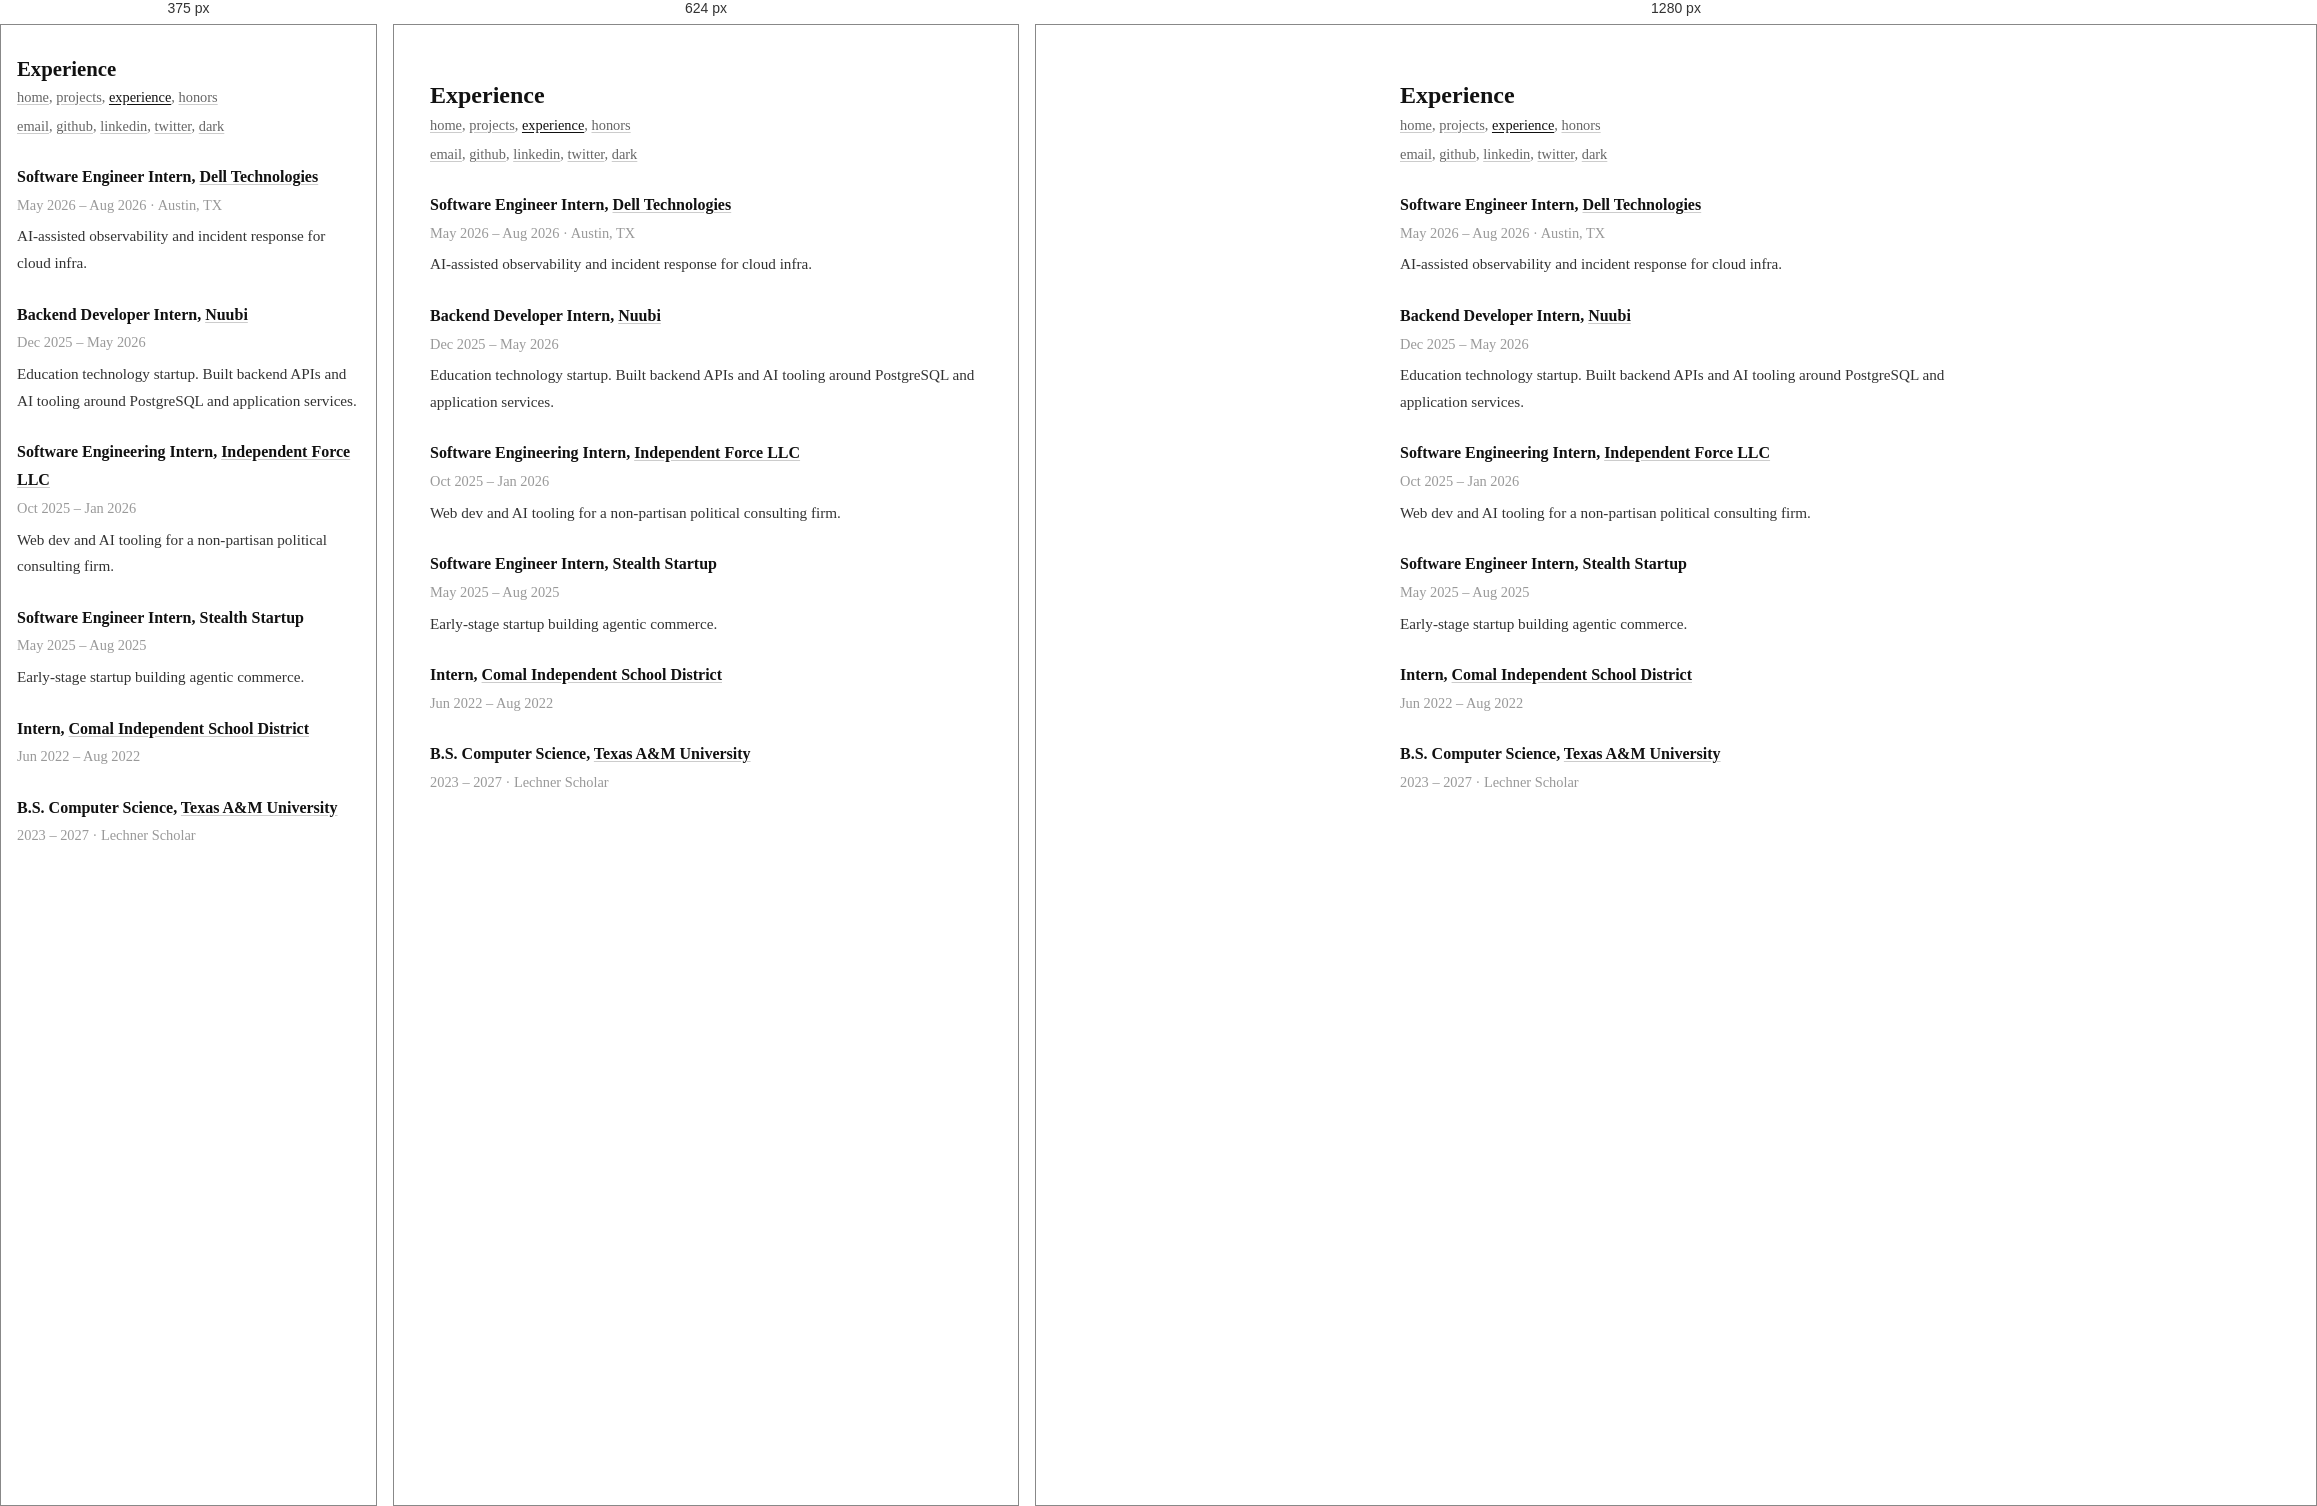
Rendered at 375 px, 624 px and 1280 px, left to right.

<!-- file: index.html -->
<!DOCTYPE html>
<html lang="en">
<head>
    <meta charset="utf-8">
    <meta name="viewport" content="width=device-width, initial-scale=1">
    <title>Experience – Evan Gruhlkey</title>
    <meta name="description" content="Experience – Evan Gruhlkey">
    <link rel="icon" href="/favico.ico" type="image/x-icon" sizes="16x16">
    <link rel="stylesheet" href="/style.css">
</head>
<body>

    <main>
        <header>
            <h1>Experience</h1>
            <nav class="site-nav" aria-label="Site">
                <a href="/">home</a>,
                <a href="/projects/">projects</a>,
                <a href="/experience/" aria-current="page">experience</a>,
                <a href="/honors/">honors</a>
            </nav>
            <nav class="meta-nav" aria-label="Links">
                <a href="/">email</a>,
                <a href="https://github.com/EvanGruhlkey" target="_blank" rel="noopener">github</a>,
                <a href="https://www.linkedin.com/in/evangruhlkey" target="_blank" rel="noopener">linkedin</a>,
                <a href="https://x.com/evangruhlkey" target="_blank" rel="noopener">twitter</a>,
                <a href="javascript:void(0)" id="theme-link" onclick="toggleTheme()">dark</a>
            </nav>
        </header>

        <article>
            <div class="exp-item">
                <h2>Software Engineer Intern, <a href="https://www.dell.com/" target="_blank" rel="noopener">Dell Technologies</a></h2>
                <p class="yr">May 2026 – Aug 2026 · Austin, TX</p>
                <p>
                    AI-assisted observability and incident response for cloud infra.
                </p>
            </div>

            <div class="exp-item">
                <h2>Backend Developer Intern, <a href="https://www.nuubi.com/" target="_blank" rel="noopener">Nuubi</a></h2>
                <p class="yr">Dec 2025 – May 2026</p>
                <p>
                    Education technology startup. Built backend APIs and AI tooling around PostgreSQL and application services.
                </p>
            </div>

            <div class="exp-item">
                <h2>Software Engineering Intern, <a href="https://www.linkedin.com/company/independent-force-llc/" target="_blank" rel="noopener">Independent Force LLC</a></h2>
                <p class="yr">Oct 2025 – Jan 2026</p>
                <p>
                   Web dev and AI tooling for a non-partisan political consulting firm. 
                </p>
            </div>

            <div class="exp-item">
                <h2>Software Engineer Intern, Stealth Startup</h2>
                <p class="yr">May 2025 – Aug 2025</p>
                <p>
                    Early-stage startup building agentic commerce.
                </p>
            </div>

            <div class="exp-item">
                <h2>Intern, <a href="https://www.comalisd.org/" target="_blank" rel="noopener">Comal Independent School District</a></h2>
                <p class="yr">Jun 2022 – Aug 2022</p>
            </div>

            <div class="exp-item">
                <h2>B.S. Computer Science, <a href="https://engineering.tamu.edu/" target="_blank" rel="noopener">Texas A&amp;M University</a></h2>
                <p class="yr">2023 – 2027 · Lechner Scholar</p>
            </div>
        </article>
    </main>

    <script src="/theme.js"></script>

</body>
</html>


/* @media block from style.css */
@media (max-width: 768px) {
    body.honors-page main.honors-layout {
        grid-template-columns: 1fr;
        gap: 1.5rem;
        padding: 2rem 1.25rem 3rem;
    }

    .honors-sidebar {
        position: static;
    }

    .honors-toc {
        flex-direction: row;
        flex-wrap: wrap;
        gap: 0.5rem 1rem;
    }
}

/* @media block from style.css */
@media (max-width: 480px) {
    main {
        padding: 2rem 1rem 3rem;
    }

    h1 {
        font-size: 1.3rem;
    }

    ul.experience li {
        flex-direction: column;
        gap: 0;
    }

    ul.experience .yr {
        width: auto;
    }
}